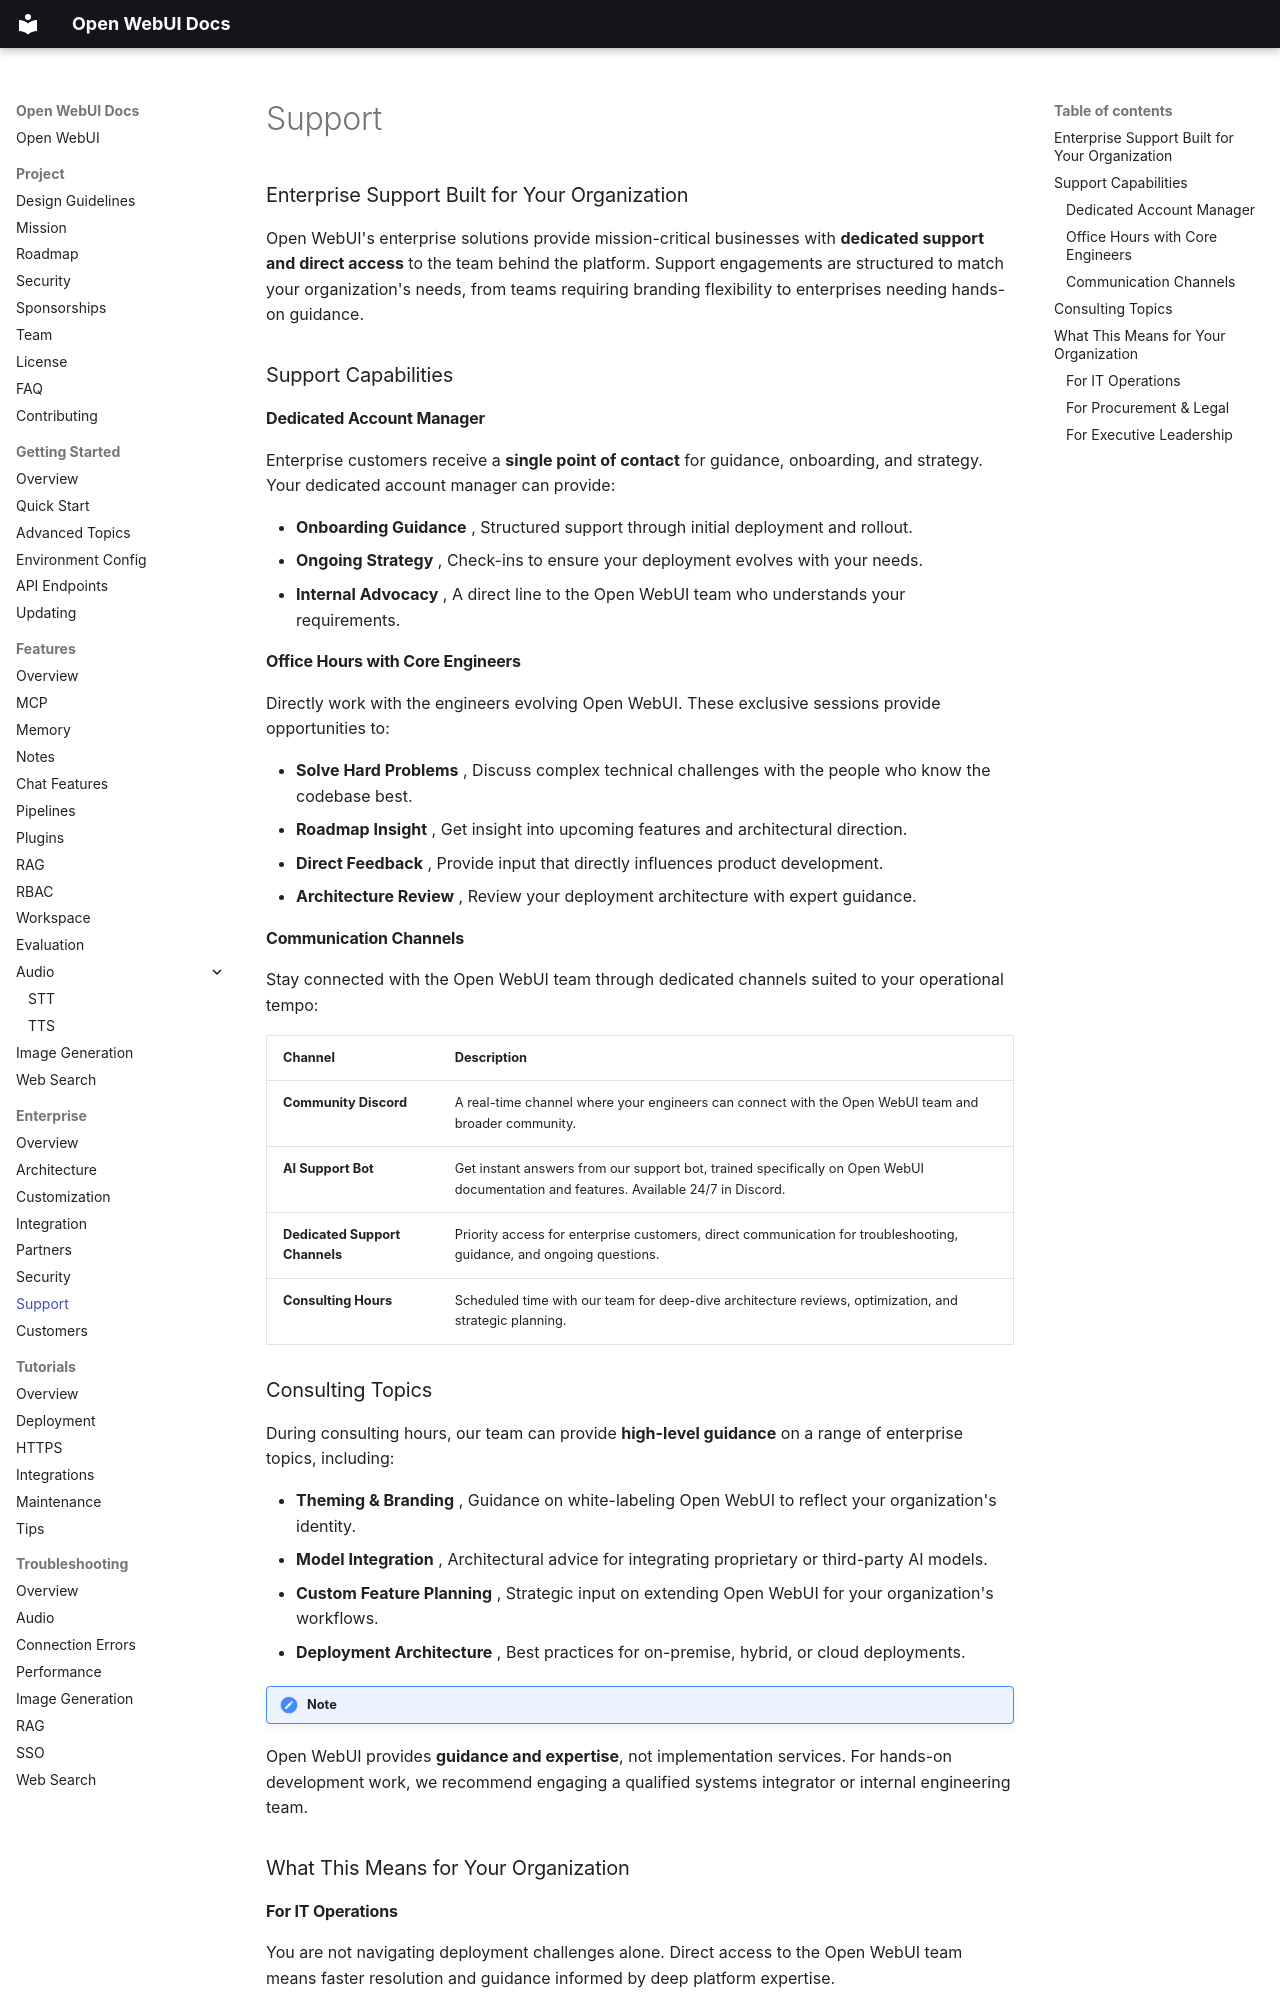

repository: AlexeyGrishin01/openwebui-docs · page: enterprise/support/index.html · generator: mkdocs

### Enterprise Support Built for Your Organization

Open WebUI's enterprise solutions provide mission-critical businesses with **dedicated support and direct access** to the team behind the platform. Support engagements are structured to match your organization's needs, from teams requiring branding flexibility to enterprises needing hands-on guidance.

### Support Capabilities

#### Dedicated Account Manager

Enterprise customers receive a **single point of contact** for guidance, onboarding, and strategy. Your dedicated account manager can provide:

* **Onboarding Guidance** ,  Structured support through initial deployment and rollout.
* **Ongoing Strategy** ,  Check-ins to ensure your deployment evolves with your needs.
* **Internal Advocacy** ,  A direct line to the Open WebUI team who understands your requirements.

#### Office Hours with Core Engineers

Directly work with the engineers evolving Open WebUI. These exclusive sessions provide opportunities to:

* **Solve Hard Problems** ,  Discuss complex technical challenges with the people who know the codebase best.
* **Roadmap Insight** ,  Get insight into upcoming features and architectural direction.
* **Direct Feedback** ,  Provide input that directly influences product development.
* **Architecture Review** ,  Review your deployment architecture with expert guidance.

#### Communication Channels

Stay connected with the Open WebUI team through dedicated channels suited to your operational tempo:

| Channel | Description |
| :--- | :--- |
| **Community Discord** | A real-time channel where your engineers can connect with the Open WebUI team and broader community. |
| **AI Support Bot** | Get instant answers from our support bot, trained specifically on Open WebUI documentation and features. Available 24/7 in Discord. |
| **Dedicated Support Channels** | Priority access for enterprise customers, direct communication for troubleshooting, guidance, and ongoing questions. |
| **Consulting Hours** | Scheduled time with our team for deep-dive architecture reviews, optimization, and strategic planning. |

### Consulting Topics

During consulting hours, our team can provide **high-level guidance** on a range of enterprise topics, including:

* **Theming & Branding** ,  Guidance on white-labeling Open WebUI to reflect your organization's identity.
* **Model Integration** ,  Architectural advice for integrating proprietary or third-party AI models.
* **Custom Feature Planning** ,  Strategic input on extending Open WebUI for your organization's workflows.
* **Deployment Architecture** ,  Best practices for on-premise, hybrid, or cloud deployments.

!!! note
Open WebUI provides **guidance and expertise**, not implementation services. For hands-on development work, we recommend engaging a qualified systems integrator or internal engineering team.

### What This Means for Your Organization
